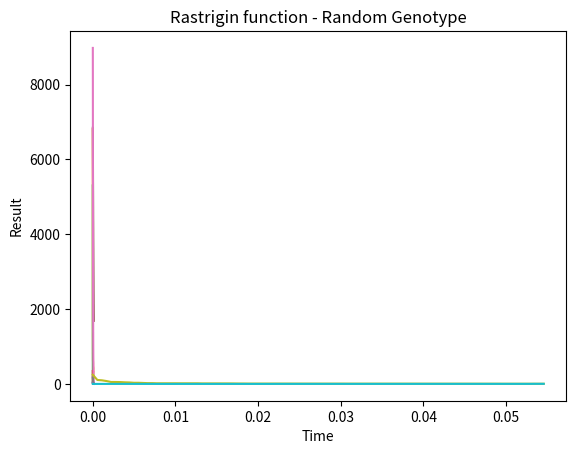

Python code for this plot:
import math
import random
import time
import matplotlib.pyplot as plt
import sys


GENOTYPE_LENGTH = 128
GENOTYPE_LENGTH_HALF = int( GENOTYPE_LENGTH / 2)


class TestFunction:
    def __init__(self, function, global_optimum, search_domain):
        self.function = function
        self.global_optimum = global_optimum
        self.search_domain = search_domain
    def goal(self, args):
        return abs(self.global_optimum - self.function(args))
    def generate_random_args(self):
        args = []
        for d in self.search_domain:
            args.append(random.uniform(d[0], d[1]))
        return args        


class RandomSolver:
    def __init__(self, test_function, function_name):
        self.test_function = test_function
        self.function_name = function_name
    def solve(self, iterations, save_data_for_plot=False, plotting_step=1):
        best_args = self.test_function.generate_random_args()
        best_result = self.test_function.goal(best_args)
        if save_data_for_plot:
            plot_time = []
            plot_time.append(0)
            plot_result = []
            plot_result.append(best_result)
            start_time = time.perf_counter()
        for i in range(1, iterations):
            new_args = self.test_function.generate_random_args()
            new_result = self.test_function.goal(new_args)
            if new_result < best_result:
                best_args = new_args
                best_result = new_result
            if save_data_for_plot and (i % plotting_step == 0 or i == iterations - 1):
                plot_time.append(time.perf_counter() - start_time)
                plot_result.append(best_result)
        if save_data_for_plot:
            return best_args, best_result, plot_time, plot_result
        else:
            return best_args, best_result
    def solve_multiple_times_and_plot(self, iterations, experiments, plotting_step=1):
        list_plot_time = []
        list_plot_result = []
        for i in range(experiments):
            _, _, plot_time, plot_result = self.solve(iterations, save_data_for_plot=True, plotting_step=plotting_step)
            list_plot_time.append(plot_time)
            list_plot_result.append(plot_result)
        average_out_and_plot(self.function_name, "Random", list_plot_time, list_plot_result)


class RandomClimbSolver:
    def __init__(self, test_function, function_name):
        self.test_function = test_function
        self.function_name = function_name
    def generate_random_neighbour(self, args):
        new_args = []
        for i in range(len(args)):
            domain = self.test_function.search_domain[i]
            max_distance_half = abs(domain[0] - domain[1]) / 100
            new_arg = args[i] + random.uniform(-max_distance_half, max_distance_half)
            if new_arg < domain[0]:
                new_arg = domain[0]
            elif new_arg > domain[1]:
                new_arg = domain[1]
            new_args.append(new_arg)
        return new_args
    def solve(self, iterations, save_data_for_plot=False, plotting_step=1):
        best_args = self.test_function.generate_random_args()
        best_result = self.test_function.goal(best_args)
        if save_data_for_plot:
            plot_time = []
            plot_time.append(0)
            plot_result = []
            plot_result.append(best_result)
            start_time = time.perf_counter()
        for i in range(1, iterations):
            new_args = self.generate_random_neighbour(best_args)
            new_result = self.test_function.goal(new_args)
            if new_result < best_result:
                best_args = new_args
                best_result = new_result
            if save_data_for_plot and (i % plotting_step == 0 or i == iterations - 1):
                plot_time.append(time.perf_counter() - start_time)
                plot_result.append(best_result)
        if save_data_for_plot:
            return best_args, best_result, plot_time, plot_result
        else:
            return best_args, best_result
    def solve_multiple_times_and_plot(self, iterations, experiments, plotting_step=1):
        list_plot_time = []
        list_plot_result = []
        for i in range(experiments):
            _, _, plot_time, plot_result = self.solve(iterations, save_data_for_plot=True, plotting_step=plotting_step)
            list_plot_time.append(plot_time)
            list_plot_result.append(plot_result)
        average_out_and_plot(self.function_name, "Random Climb", list_plot_time, list_plot_result)


class RandomGenotypeSolver:
    def __init__(self, test_function, function_name):
        self.test_function = test_function
        self.function_name = function_name
    def solve(self, iterations, save_data_for_plot=False, plotting_step=1):
        best_genotype = generate_random_genotype()
        best_args = decode_genotype(best_genotype, test_function.search_domain)
        best_fitness = fitness(test_function, best_args)
        if save_data_for_plot:
            plot_time = []
            plot_time.append(0)
            plot_result = []
            plot_result.append(test_function.goal(best_args))
            plot_fitness = []
            plot_fitness.append(best_fitness)
            start_time = time.perf_counter()
        for i in range(1, iterations):
            new_genotype = generate_random_genotype()
            new_args = decode_genotype(new_genotype, test_function.search_domain)
            new_fitness = fitness(test_function, new_args)
            if new_fitness > best_fitness:
                best_genotype = new_genotype
                best_args = new_args
                best_fitness = new_fitness
            if save_data_for_plot and (i % plotting_step == 0 or i == iterations - 1):
                plot_time.append(time.perf_counter() - start_time)
                plot_result.append(test_function.goal(best_args))
                plot_fitness.append(best_fitness)
        if save_data_for_plot:
            return best_genotype, best_args, best_fitness, plot_time, plot_result, plot_fitness
        else:
            return best_genotype, best_args, best_fitness
    def solve_multiple_times_and_plot(self, iterations, experiments, plotting_step=1):
        list_plot_time = []
        list_plot_result = []
        list_plot_fitness = []
        for i in range(experiments):
            _, _, _, plot_time, plot_result, plot_fitness = self.solve(iterations, save_data_for_plot=True, plotting_step=plotting_step)
            list_plot_time.append(plot_time)
            list_plot_result.append(plot_result)
            list_plot_fitness.append(plot_fitness)
        average_out_and_plot(self.function_name, "Random Genotype", list_plot_time, list_plot_result) 
        average_out_and_plot(self.function_name, "Random Genotype", list_plot_time, list_plot_fitness)  


def average_out_and_plot(function_name, solver_name, list_plot_time, list_plot_result):
    n = len(list_plot_time[0])
    m = len(list_plot_time)
    plot_time = []
    plot_result = []
    for i in range(n):
        s1 = 0
        s2 = 0
        for j in range(m):
            s1 += list_plot_result[j][i]
            s2 += list_plot_time[j][i]
        plot_result.append(s1 / m)
        plot_time.append(s2 / m)
    plt.plot(plot_time, plot_result)
    plt.title("{} - {}".format(function_name, solver_name))
    plt.xlabel('Time')
    plt.ylabel('Result')
    plt.show()


def generate_rastrigin_function(n):
    def rastrigin_formula(x):
        n = len(x)
        a = 10
        s = 0
        for i in range(n):
            s += x[i] ** 2 - a * math.cos(2 * math.pi * x[i])
        return a * n + s
    global_optimum = 0
    search_domain = []
    for i in range(n):
        search_domain.append((-5.12, 5.12))
    return rastrigin_formula, global_optimum, search_domain


def generate_sphere_function(n):
    def sphere_formula(x):
        n = len(x)
        s = 0
        for i in range(n):
            s += x[i] ** 2
        return s
    global_optimum = 0
    search_domain = []
    for i in range(n):
        search_domain.append((-100, 100))
    return sphere_formula, global_optimum, search_domain


def generate_beale_function():
    def beale_formula(x):
        return (1.5 - x[0] + x[0] * x[1]) ** 2 + (2.25 - x[0] + x[0] * x[1] ** 2) ** 2 + (2.625 - x[0] + x[0] * x[1] ** 3) ** 2
    global_optimum = 0
    search_domain = [ (-4.5, 4.5), (-4.5, 4.5) ]
    return beale_formula, global_optimum, search_domain


def generate_booth_function():
    def booth_formula(x):
        return (x[0] + 2 * x[1] - 7) ** 2 + (2 * x[0] + x[1] - 5) ** 2
    global_optimum = 0
    search_domain = [ (-10, 10), (-10, 10) ]
    return booth_formula, global_optimum, search_domain


def xor_list(a, b):
    if len(a) != len(b):
        raise Exception("xor_list")
    result = []
    for i in range(len(a)):
        result.append(a[i] ^ b[i])
    return result


def shr_list(a, b):
    result = []
    for i in range(len(a) - b):
        result.append(a[i + b])
    for i in range(b):
        result.append(0)
    return result


def gray_to_binary_list(gray):
    result = gray.copy()
    mask = gray.copy()
    while 1 in mask:
        mask = shr_list(mask, 1)
        result = xor_list(result, mask)
    return result


def binary_list_to_gray(binary_list):
    result = xor_list(binary_list, shr_list(binary_list, 1))  
    return result


def binary_list_to_decimal(binary_list):
    result = 0
    for i in range(len(binary_list)):
        result += binary_list[i] * ( 2 ** i )
    return result


def decimal_to_binary_list(number):
    result = [int(i) for i in bin(number)[2:]]
    result.reverse()
    return result


def gray_to_decimal(gray):
    return binary_list_to_decimal(gray_to_binary_list(gray))
    
    
def decimal_to_gray(number):
    return binary_list_to_gray(decimal_to_binary_list(number))
    

def decode_genotype(genotype, search_domain):
    max_num = 2 ** GENOTYPE_LENGTH_HALF
    tot_x = search_domain[0][1] - search_domain[0][0]
    tot_y = search_domain[1][1] - search_domain[1][0]
    x_gen = genotype[:GENOTYPE_LENGTH_HALF]
    y_gen = genotype[GENOTYPE_LENGTH_HALF:]
    x_num = gray_to_decimal(x_gen)
    y_num = gray_to_decimal(y_gen)
    x = search_domain[0][0] + ( ( tot_x / max_num ) * x_num )
    y = search_domain[1][0] + ( ( tot_y / max_num ) * y_num )
    return [ x, y ]


def encode_genotype(args, search_domain):
    max_num = 2 ** GENOTYPE_LENGTH_HALF
    tot_x = search_domain[0][1] - search_domain[0][0]
    tot_y = search_domain[1][1] - search_domain[1][0]
    x = args[0]
    y = args[1]
    x_num = round(( x - search_domain[0][0] ) / ( tot_x / max_num ))
    y_num = round(( y - search_domain[1][0] ) / ( tot_y / max_num ))
    x_gen = decimal_to_gray(x_num)
    y_gen = decimal_to_gray(y_num)
    if len(x_gen) > GENOTYPE_LENGTH_HALF:
        x_gen = x_gen[:GENOTYPE_LENGTH_HALF]
    if len(y_gen) > GENOTYPE_LENGTH_HALF:
        y_gen = y_gen[:GENOTYPE_LENGTH_HALF]
    for i in range(len(x_gen), GENOTYPE_LENGTH_HALF):
        x_gen.append(0)
    for i in range(len(y_gen), GENOTYPE_LENGTH_HALF):
        y_gen.append(0)
    return x_gen + y_gen


def generate_random_genotype():
    x_gen = []
    y_gen = []
    for i in range(GENOTYPE_LENGTH_HALF):
        x_gen.append(random.getrandbits(1))
        y_gen.append(random.getrandbits(1))
    return x_gen + y_gen


def fitness(test_function, args):
    return 1 / test_function.goal(args)


if __name__ == "__main__":

    # search_domain = [ (-10, 10), (-10, 10) ]
    # genotype = generate_random_genotype()
    # genotype = [ 0 for i in range(GENOTYPE_LENGTH)]
    # genotype[GENOTYPE_LENGTH_HALF - 2] = 0
    # genotype[GENOTYPE_LENGTH_HALF - 1] = 0
    # genotype[GENOTYPE_LENGTH - 2] = 0
    # genotype[GENOTYPE_LENGTH - 1] = 1
    # args = decode_genotype(genotype, search_domain)
    # reencoded_genotype = encode_genotype(args, search_domain)
    # args_after_reencoding = decode_genotype(reencoded_genotype, search_domain)
    
    # print("Genotype:")
    # print(genotype[:GENOTYPE_LENGTH_HALF])
    # print(genotype[GENOTYPE_LENGTH_HALF:])
    # print("Reencoded genotype:")
    # print(reencoded_genotype[:GENOTYPE_LENGTH_HALF])
    # print(reencoded_genotype[GENOTYPE_LENGTH_HALF:])
    # print("Args:")
    # print(args)
    # print("Args after reencoding:")
    # print(args_after_reencoding)
    
    
    functions = []
    functions.append([ generate_rastrigin_function(2), "Rastrigin function" ])
    functions.append([ generate_sphere_function(2), "Sphere function" ])
    functions.append([ generate_beale_function(), "Beale function" ])
    functions.append([ generate_booth_function(), "Booth function" ])
    
    random_solvers = []
    for f in functions:
        test_function = TestFunction(f[0][0], f[0][1], f[0][2])
        random_solver = RandomSolver(test_function, f[1])
        random_solvers.append(random_solver)
        
    random_climb_solvers = []
    for f in functions:
        test_function = TestFunction(f[0][0], f[0][1], f[0][2])
        random_climb_solver = RandomClimbSolver(test_function, f[1])
        random_climb_solvers.append(random_climb_solver)
    
    random_genotype_solvers = []
    random_genotype_solvers.append(RandomGenotypeSolver(generate_rastrigin_function(2), "Rastrigin function"))
    
    for rs in random_solvers:
        rs.solve_multiple_times_and_plot(100, 20, plotting_step=1)
    
    for rcs in random_climb_solvers:
        rcs.solve_multiple_times_and_plot(100, 20, plotting_step=1)

    for rgs in random_genotype_solvers:
        rgs.solve_multiple_times_and_plot(100, 20, plotting_step=1)
    